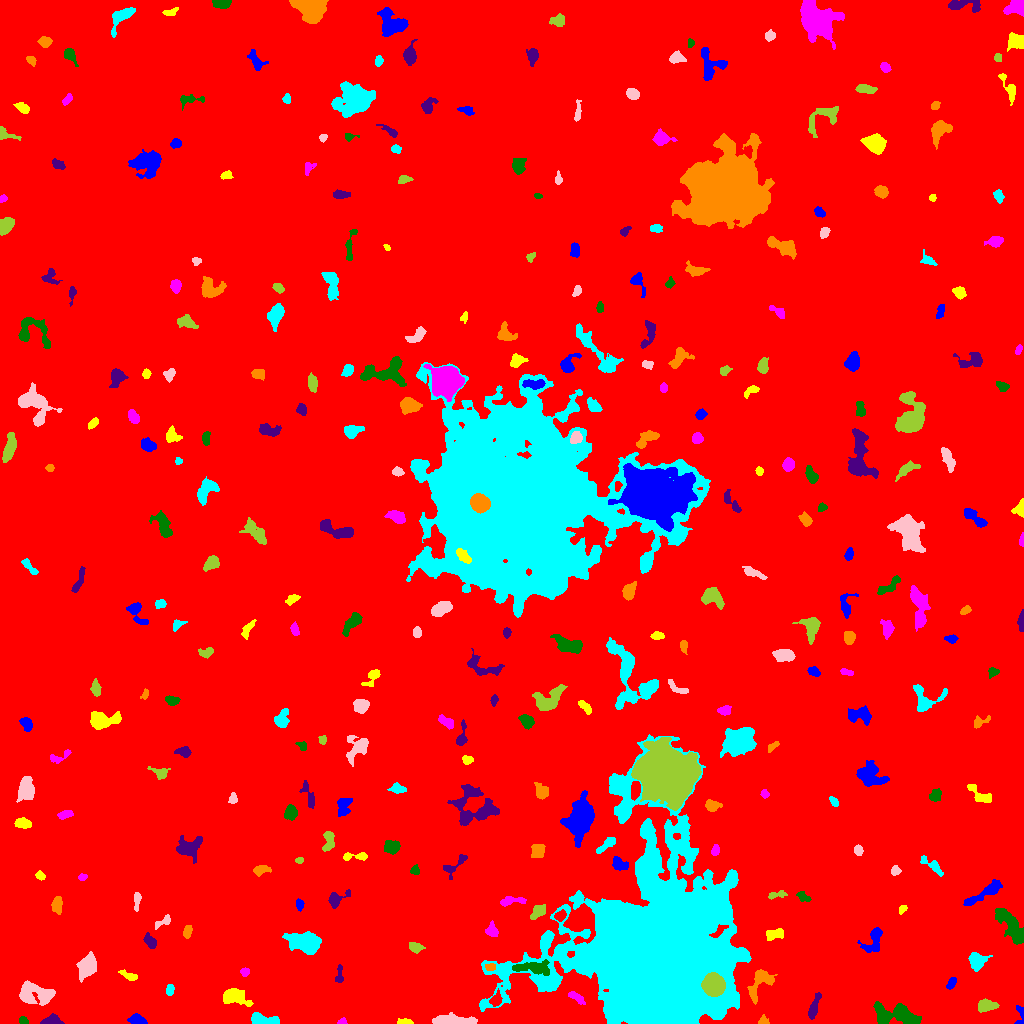

Values plotted in this chart, from the file beside it:
ID, X, Y, A, B, theta, total_flux, mu_max, mu_median, mu_mean, R_fwhm, R_e, R10, R90, x_start, x_end, y_start, y_end, area, greylevel
0, 517.1, 497.4, 299.8, 291.3, -0.1769, 3095423, 18.0, 3.0, 3.403, 116.8, 256.4, 98.05, 415.2, 0, 1023, 0, 1023, 909532, 3.403
1, 138, 3.102, 3.691, 2.202, -0.2803, 862.0, 14.0, 5.0, 5.597, 4.146, 3.385, 1.382, 5.557, 127, 147, 0, 10, 154, 13.6
2, 404.8, 1.4, 3.765, 1.262, -0.03537, 250.0, 7.0, 3.0, 3.049, 3.338, 2.646, 0.9772, 4.146, 397, 413, 0, 5, 82, 13.05
3, 341.8, 1.442, 2.09, 1.27, 0.09684, 138.0, 6.0, 2.0, 2.654, 2.821, 1.954, 0.7979, 3.141, 337, 347, 0, 6, 52, 14.65
4, 23.43, 2.647, 2.161, 1.798, -0.5005, 238.0, 7.0, 3.0, 3.552, 3.192, 2.523, 0.9772, 3.909, 19, 28, 0, 7, 67, 11.55
5, 51.76, 2.112, 5.03, 2.034, 0.03418, 855.0, 13.0, 5.0, 5.411, 4.184, 3.613, 1.382, 5.726, 40, 64, 0, 10, 158, 14.41
6, 763.5, 2.351, 2.242, 2.071, 0.01158, 262.0, 8.0, 3.0, 3.447, 3.192, 2.459, 0.9772, 4.029, 758, 769, 0, 9, 76, 14.45
7, 263.3, 3.389, 8.06, 2.303, -0.104, 1385, 13.0, 5.0, 5.585, 5.585, 4.652, 1.784, 7.334, 251, 279, 0, 11, 248, 16.58
8, 449.7, 3.03, 10.61, 2.177, 0.005202, 1706, 14.0, 4.0, 4.792, 5.726, 5.47, 2.034, 8.831, 432, 477, 0, 11, 356, 12.79
9, 986, 18.01, 4.768, 2.587, 0.02662, 679.0, 7.0, 3.0, 3.233, 5.171, 4.334, 1.693, 6.887, 978, 999, 11, 25, 210, 12.23
10, 955.9, 11.92, 8.371, 3.106, 0.6757, 2209, 16.0, 6.0, 6.366, 6.482, 5.642, 2.185, 8.795, 944, 970, 1, 26, 347, 14.37
11, 1020, 6.966, 6.196, 2.385, 1.505, 236.0, 6.0, 2.0, 2.226, 3.656, 3.038, 0.9772, 4.886, 1014, 1023, 0, 18, 106, 11.23
12, 233.7, 26.71, 6.744, 3.618, -0.2562, 2032, 14.0, 5.0, 5.724, 6.283, 5.614, 2.185, 9.132, 223, 253, 17, 35, 355, 12.72
13, 575.8, 26.24, 4.878, 1.774, -0.5499, 352.0, 7.0, 2.0, 2.647, 3.338, 3.478, 1.262, 5.557, 568, 585, 19, 32, 133, 10.65
14, 895, 8.697, 12.53, 4.52, -0.1119, 2069, 9.0, 3.0, 3.218, 7.001, 7.548, 2.877, 12.09, 873, 921, 0, 22, 643, 11.22
15, 813.3, 15.02, 6.51, 1.813, 1.238, 593.0, 10.0, 2.0, 3.041, 3.7, 3.785, 1.382, 6.507, 808, 821, 4, 31, 195, 11.04
16, 759.4, 39.58, 10.09, 4.6, 0.9542, 1536, 11.0, 4.0, 4.0, 5.726, 5.89, 2.257, 9.441, 747, 777, 19, 54, 384, 13.0
17, 169.9, 34.34, 2.439, 1.589, 1.459, 197.0, 6.0, 2.0, 2.264, 3.338, 2.523, 0.9772, 3.989, 166, 174, 28, 39, 87, 11.26
18, 35.45, 29.29, 9.816, 4.958, -0.09356, 2651, 11.0, 4.0, 4.794, 7.378, 7.485, 2.932, 11.82, 19, 55, 18, 43, 553, 11.79
19, 713.4, 38.7, 4.849, 4.523, -1.162, 23080, 117.0, 42.0, 49.53, 7.569, 6.024, 2.523, 9.624, 701, 725, 27, 51, 466, 94.53
20, 495.8, 23.61, 3.349, 2.349, 1.137, 571.0, 13.0, 4.0, 4.199, 3.09, 3.385, 1.262, 5.47, 489, 502, 17, 35, 136, 16.2
21, 951.5, 39.95, 3.318, 1.789, 1.037, 280.0, 5.0, 3.0, 2.887, 4.26, 3.141, 1.262, 4.754, 946, 956, 34, 46, 97, 10.89
22, 129.6, 47.39, 4.603, 1.553, -0.384, 205.0, 6.0, 1.0, 1.68, 3.038, 2.877, 0.9772, 4.82, 118, 137, 43, 54, 122, 10.68
23, 244.9, 51.48, 2.058, 1.986, -0.6684, 228.0, 7.0, 3.0, 3.123, 3.038, 2.585, 0.9772, 4.068, 240, 249, 47, 56, 73, 11.12
24, 530.9, 55.66, 10.62, 2.866, -0.03861, 1359, 12.0, 3.0, 3.703, 4.687, 5.836, 2.111, 9.253, 512, 549, 48, 64, 367, 16.7
25, 339.5, 48.67, 5.297, 1.535, 1.541, 261.0, 6.0, 2.0, 2.439, 3.827, 3.09, 1.128, 4.918, 335, 343, 41, 59, 107, 10.44
26, 490.4, 56.54, 2.535, 1.568, 0.01739, 209.0, 6.0, 3.0, 2.787, 3.656, 2.523, 0.9772, 3.989, 485, 495, 53, 60, 75, 18.79
27, 976.8, 62.18, 4.209, 3.943, 0.05684, 1159, 11.0, 4.0, 4.475, 5.14, 4.918, 1.871, 7.838, 968, 992, 52, 71, 259, 13.47
28, 87.81, 57.89, 5.312, 3.498, 1.192, 3468, 24.0, 7.0, 9.102, 6.308, 5.262, 2.111, 8.795, 76, 96, 41, 72, 381, 16.1
29, 415.4, 76.18, 3.217, 2.277, -0.2457, 478.0, 9.0, 3.0, 3.649, 3.7, 3.385, 1.262, 5.412, 409, 425, 70, 81, 131, 11.65
30, 807.1, 71.79, 2.997, 2.122, -1.316, 391.0, 9.0, 3.0, 3.342, 3.432, 3.241, 1.262, 5.078, 802, 812, 65, 79, 117, 13.34
31, 874.2, 84.12, 7.275, 3.89, 1.148, 1095, 9.0, 3.0, 3.65, 5.293, 5.14, 1.954, 8.519, 857, 882, 71, 96, 300, 11.65
32, 774.6, 88.96, 5.036, 2.19, 0.1927, 427.0, 6.0, 2.5, 2.454, 5.262, 3.868, 1.493, 5.997, 766, 783, 83, 95, 174, 14.45
33, 491.9, 92.78, 2.97, 2.643, -0.9004, 473.0, 9.0, 3.0, 3.355, 3.909, 3.241, 1.262, 5.352, 485, 498, 87, 103, 141, 13.35
34, 1009, 100, 11.46, 3.533, -0.924, 1625, 8.0, 3.0, 2.965, 7.797, 6.747, 2.585, 10.88, 995, 1023, 79, 115, 548, 11.97
35, 150.4, 82.03, 3.537, 2.286, -0.9116, 479.0, 9.0, 3.0, 3.35, 3.613, 3.432, 1.262, 5.67, 143, 156, 75, 91, 143, 11.35
36, 187.3, 91.98, 3.139, 1.918, 1.272, 416.0, 8.0, 4.0, 3.962, 4.334, 3.192, 1.262, 4.918, 183, 192, 85, 98, 105, 12.96
37, 306.3, 80.56, 7.182, 4.157, -0.1886, 4900, 28.0, 6.0, 8.059, 6.333, 6.283, 2.394, 11.04, 282, 321, 69, 92, 608, 16.06
38, 163.1, 101.6, 5.474, 1.847, 0.5156, 238.0, 5.0, 2.0, 2.0, 3.478, 3.29, 1.262, 5.232, 155, 170, 94, 109, 119, 12.0
39, 538, 111.9, 4.937, 2.426, 0.7773, 446.0, 5.0, 3.0, 2.563, 5.323, 4.334, 1.784, 6.507, 530, 545, 104, 119, 174, 13.56
40, 560, 107.2, 2.831, 2.324, 0.5603, 414.0, 7.0, 4.0, 3.798, 4.406, 3.338, 1.382, 5.046, 554, 566, 102, 114, 109, 15.8
41, 299.6, 118.9, 2.676, 1.825, -1.505, 230.0, 6.0, 3.0, 2.771, 3.742, 2.821, 1.128, 4.406, 296, 304, 112, 125, 83, 10.77
42, 902.1, 114.3, 2.069, 1.484, 0.7119, 108.0, 4.0, 1.5, 1.688, 3.192, 2.185, 0.7979, 3.523, 899, 907, 109, 118, 64, 10.69
43, 512.7, 122.8, 7.123, 1.83, 0.08167, 587.0, 8.0, 3.0, 3.413, 5.046, 3.989, 1.596, 6.257, 500, 526, 117, 127, 172, 12.41
44, 802.7, 127, 3.861, 1.94, -0.4781, 210.0, 4.0, 2.0, 1.963, 4.82, 3.29, 1.262, 5.046, 796, 811, 122, 132, 107, 9.963
45, 335.9, 124.5, 5.582, 3.087, 0.5343, 705.0, 10.0, 3.0, 3.561, 4.146, 4.029, 1.493, 6.794, 328, 350, 115, 134, 198, 11.56
46, 56.96, 118, 4.254, 2.364, 1.507, 540.0, 6.0, 3.0, 3.293, 5.781, 4.029, 1.596, 6.232, 51, 62, 109, 127, 164, 11.29
47, 658.2, 69.69, 35.75, 34.31, 1.545, 668439, 243.0, 12.0, 26.15, 15.61, 31.68, 10.25, 67.06, 479, 751, 0, 289, 25562, 32.15
48, 136.6, 122.6, 5.27, 1.499, 1.534, 242.0, 5.0, 2.0, 2.18, 3.827, 3.385, 1.262, 5.14, 134, 141, 112, 131, 111, 10.18
49, 776.3, 128.6, 5.473, 1.568, 0.1256, 242.0, 5.0, 2.0, 2.2, 3.523, 3.09, 1.128, 5.14, 768, 787, 124, 133, 110, 10.2
50, 226.1, 133.2, 2.244, 1.933, -1.234, 283.0, 7.0, 4.0, 3.675, 3.568, 2.706, 1.128, 4.184, 222, 230, 128, 138, 77, 13.68
51, 983.9, 130.1, 11.83, 2.352, 0.546, 1173, 9.0, 3.0, 3.286, 5.47, 5.528, 2.185, 8.938, 963, 1002, 118, 144, 357, 11.29
52, 39.92, 147.7, 2.436, 1.87, -0.6773, 229.0, 5.0, 3.0, 3.013, 3.742, 2.764, 1.128, 4.222, 35, 45, 143, 153, 76, 12.01
53, 81.82, 146.1, 1.967, 1.518, 0.2694, 154.0, 7.0, 2.0, 2.61, 2.459, 2.034, 0.7979, 3.432, 78, 87, 143, 150, 59, 11.61
54, 414.9, 152.9, 2.205, 2.142, 0.9561, 234.0, 6.0, 3.0, 2.962, 3.742, 2.706, 0.9772, 4.26, 410, 419, 149, 159, 79, 10.96
55, 455.1, 159, 8.987, 2.711, 0.6575, 367.0, 6.0, 2.0, 1.932, 4.26, 4.029, 1.493, 6.507, 443, 467, 144, 169, 190, 12.93
56, 260.4, 153.5, 4.779, 2.288, 0.1093, 286.0, 6.0, 2.0, 2.014, 4.029, 3.656, 1.382, 5.89, 253, 271, 147, 158, 142, 10.01
57, 933.2, 157.5, 6.705, 2.268, -0.6184, 432.0, 8.0, 2.0, 2.335, 3.141, 3.868, 1.262, 6.383, 920, 943, 147, 168, 185, 10.34
58, 895.3, 152.6, 2.22, 2.093, 0.6726, 335.0, 9.0, 4.0, 3.941, 3.241, 2.764, 1.128, 4.37, 891, 901, 148, 158, 85, 11.94
59, 299.6, 163.3, 1.877, 1.501, 0.02153, 203.0, 9.0, 4.0, 3.98, 2.394, 2.111, 0.7979, 3.338, 295, 303, 160, 166, 51, 14.98
... 277 more rows
